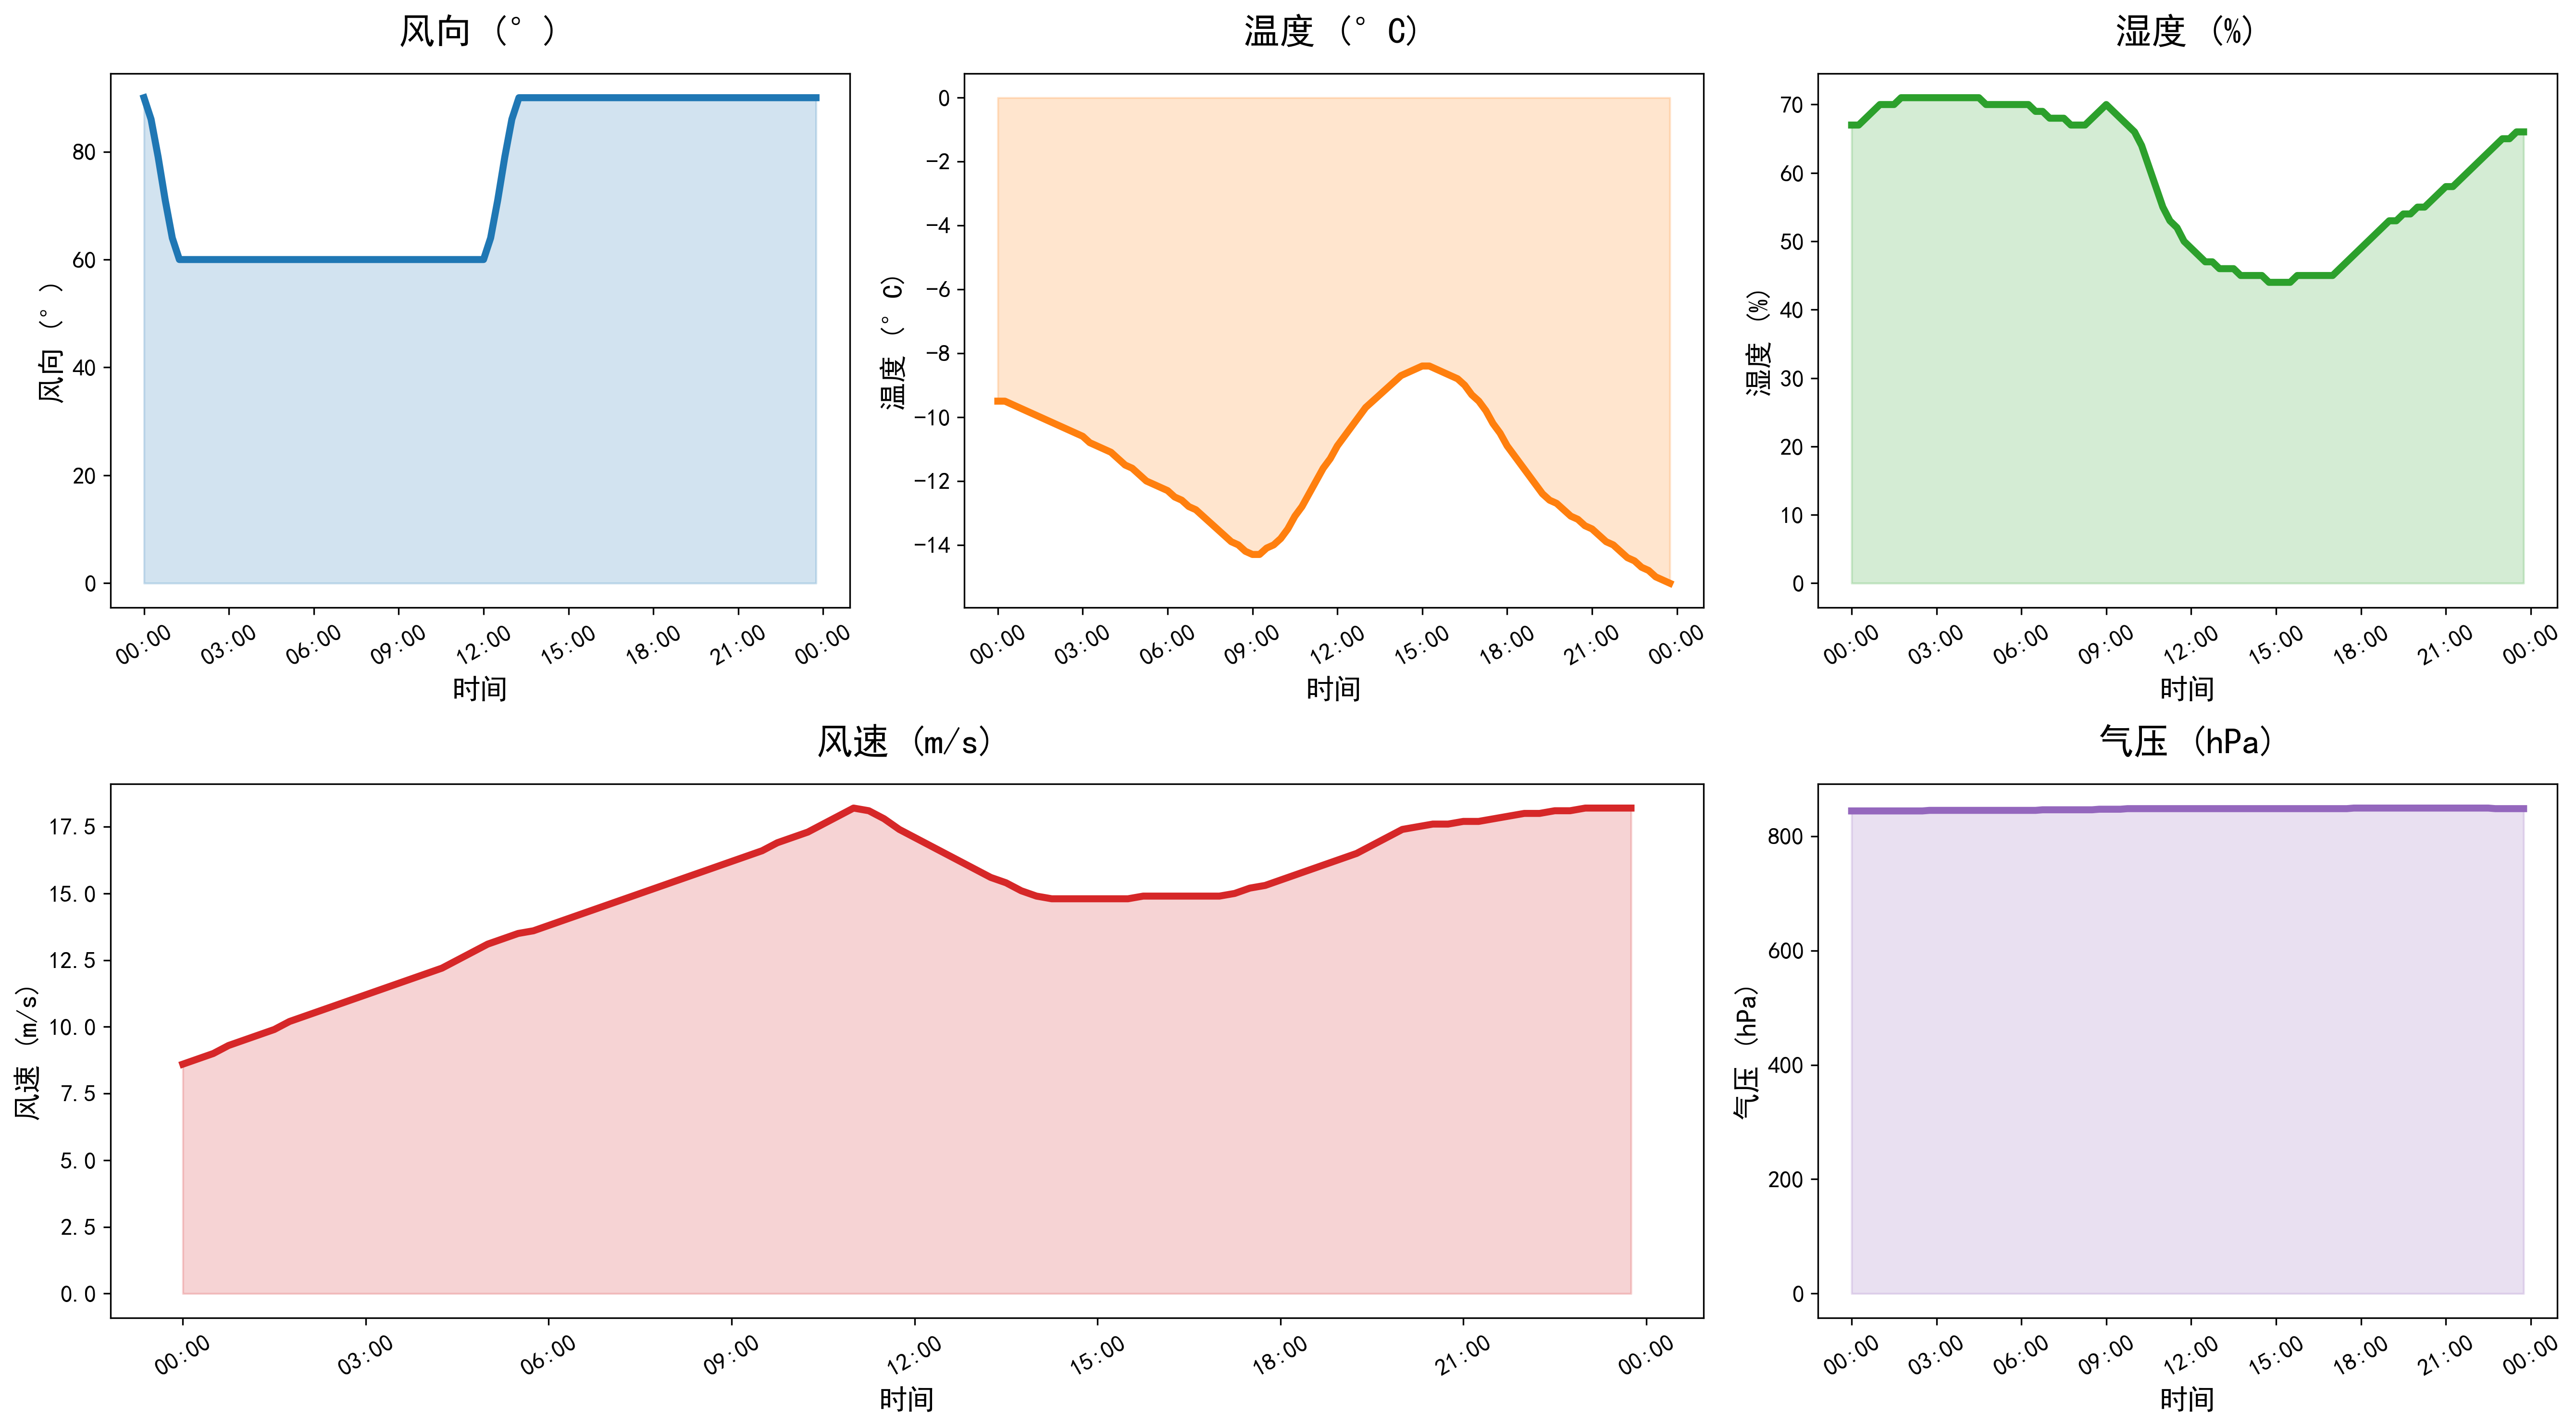

Data behind this chart, as committed beside it:
DATATIME, WINDSPEED, PREPOWER, WINDDIRECTION, TEMPERATURE, HUMIDITY, PRESSURE
2021-12-25 00:00:00, 8.6, 87308, 90, -9.5, 67, 844
2021-12-25 00:15:00, 8.8, 92382, 86, -9.5, 67, 844
2021-12-25 00:30:00, 9.0, 98895, 79, -9.6, 68, 844
2021-12-25 00:45:00, 9.3, 105408, 71, -9.7, 69, 844
2021-12-25 01:00:00, 9.5, 111921, 64, -9.8, 70, 844
2021-12-25 01:15:00, 9.7, 117598, 60, -9.9, 70, 844
2021-12-25 01:30:00, 9.9, 122439, 60, -10.0, 70, 844
2021-12-25 01:45:00, 10.2, 127280, 60, -10.1, 71, 844
2021-12-25 02:00:00, 10.4, 132121, 60, -10.2, 71, 844
2021-12-25 02:15:00, 10.6, 137910, 60, -10.3, 71, 844
2021-12-25 02:30:00, 10.8, 144647, 60, -10.4, 71, 844
2021-12-25 02:45:00, 11.0, 151384, 60, -10.5, 71, 845
2021-12-25 03:00:00, 11.2, 158121, 60, -10.6, 71, 845
2021-12-25 03:15:00, 11.4, 164398, 60, -10.8, 71, 845
2021-12-25 03:30:00, 11.6, 170215, 60, -10.9, 71, 845
2021-12-25 03:45:00, 11.8, 176032, 60, -11.0, 71, 845
2021-12-25 04:00:00, 12.0, 181849, 60, -11.1, 71, 845
2021-12-25 04:15:00, 12.2, 186186, 60, -11.3, 71, 845
2021-12-25 04:30:00, 12.5, 189045, 60, -11.5, 71, 845
2021-12-25 04:45:00, 12.8, 191903, 60, -11.6, 70, 845
2021-12-25 05:00:00, 13.1, 194762, 60, -11.8, 70, 845
2021-12-25 05:15:00, 13.3, 196546, 60, -12.0, 70, 845
2021-12-25 05:30:00, 13.5, 197255, 60, -12.1, 70, 845
2021-12-25 05:45:00, 13.6, 197964, 60, -12.2, 70, 845
2021-12-25 06:00:00, 13.8, 198673, 60, -12.3, 70, 845
2021-12-25 06:15:00, 14.0, 199213, 60, -12.5, 70, 845
2021-12-25 06:30:00, 14.2, 199584, 60, -12.6, 69, 845
2021-12-25 06:45:00, 14.4, 199955, 60, -12.8, 69, 846
2021-12-25 07:00:00, 14.6, 200326, 60, -12.9, 68, 846
2021-12-25 07:15:00, 14.8, 200559, 60, -13.1, 68, 846
2021-12-25 07:30:00, 15.0, 200656, 60, -13.3, 68, 846
2021-12-25 07:45:00, 15.2, 200753, 60, -13.5, 67, 846
2021-12-25 08:00:00, 15.4, 200850, 60, -13.7, 67, 846
2021-12-25 08:15:00, 15.6, 201000, 60, -13.9, 67, 846
2021-12-25 08:30:00, 15.8, 201000, 60, -14.0, 68, 846
2021-12-25 08:45:00, 16.0, 201000, 60, -14.2, 69, 847
2021-12-25 09:00:00, 16.2, 201000, 60, -14.3, 70, 847
2021-12-25 09:15:00, 16.4, 201000, 60, -14.3, 69, 847
2021-12-25 09:30:00, 16.6, 201000, 60, -14.1, 68, 847
2021-12-25 09:45:00, 16.9, 201000, 60, -14.0, 67, 848
2021-12-25 10:00:00, 17.1, 201000, 60, -13.8, 66, 848
2021-12-25 10:15:00, 17.3, 201000, 60, -13.5, 64, 848
2021-12-25 10:30:00, 17.6, 201000, 60, -13.1, 61, 848
2021-12-25 10:45:00, 17.9, 201000, 60, -12.8, 58, 848
2021-12-25 11:00:00, 18.2, 201000, 60, -12.4, 55, 848
2021-12-25 11:15:00, 18.1, 201000, 60, -12.0, 53, 848
2021-12-25 11:30:00, 17.8, 201000, 60, -11.6, 52, 848
2021-12-25 11:45:00, 17.4, 201000, 60, -11.3, 50, 848
2021-12-25 12:00:00, 17.1, 201000, 60, -10.9, 49, 848
2021-12-25 12:15:00, 16.8, 201000, 64, -10.6, 48, 848
2021-12-25 12:30:00, 16.5, 201000, 71, -10.3, 47, 848
2021-12-25 12:45:00, 16.2, 201000, 79, -10.0, 47, 848
2021-12-25 13:00:00, 15.9, 201000, 86, -9.7, 46, 848
2021-12-25 13:15:00, 15.6, 201000, 90, -9.5, 46, 848
2021-12-25 13:30:00, 15.4, 201000, 90, -9.3, 46, 848
2021-12-25 13:45:00, 15.1, 201000, 90, -9.1, 45, 848
2021-12-25 14:00:00, 14.9, 201000, 90, -8.9, 45, 848
2021-12-25 14:15:00, 14.8, 201000, 90, -8.7, 45, 848
2021-12-25 14:30:00, 14.8, 201000, 90, -8.6, 45, 848
2021-12-25 14:45:00, 14.8, 201000, 90, -8.5, 44, 848
... 36 more rows
